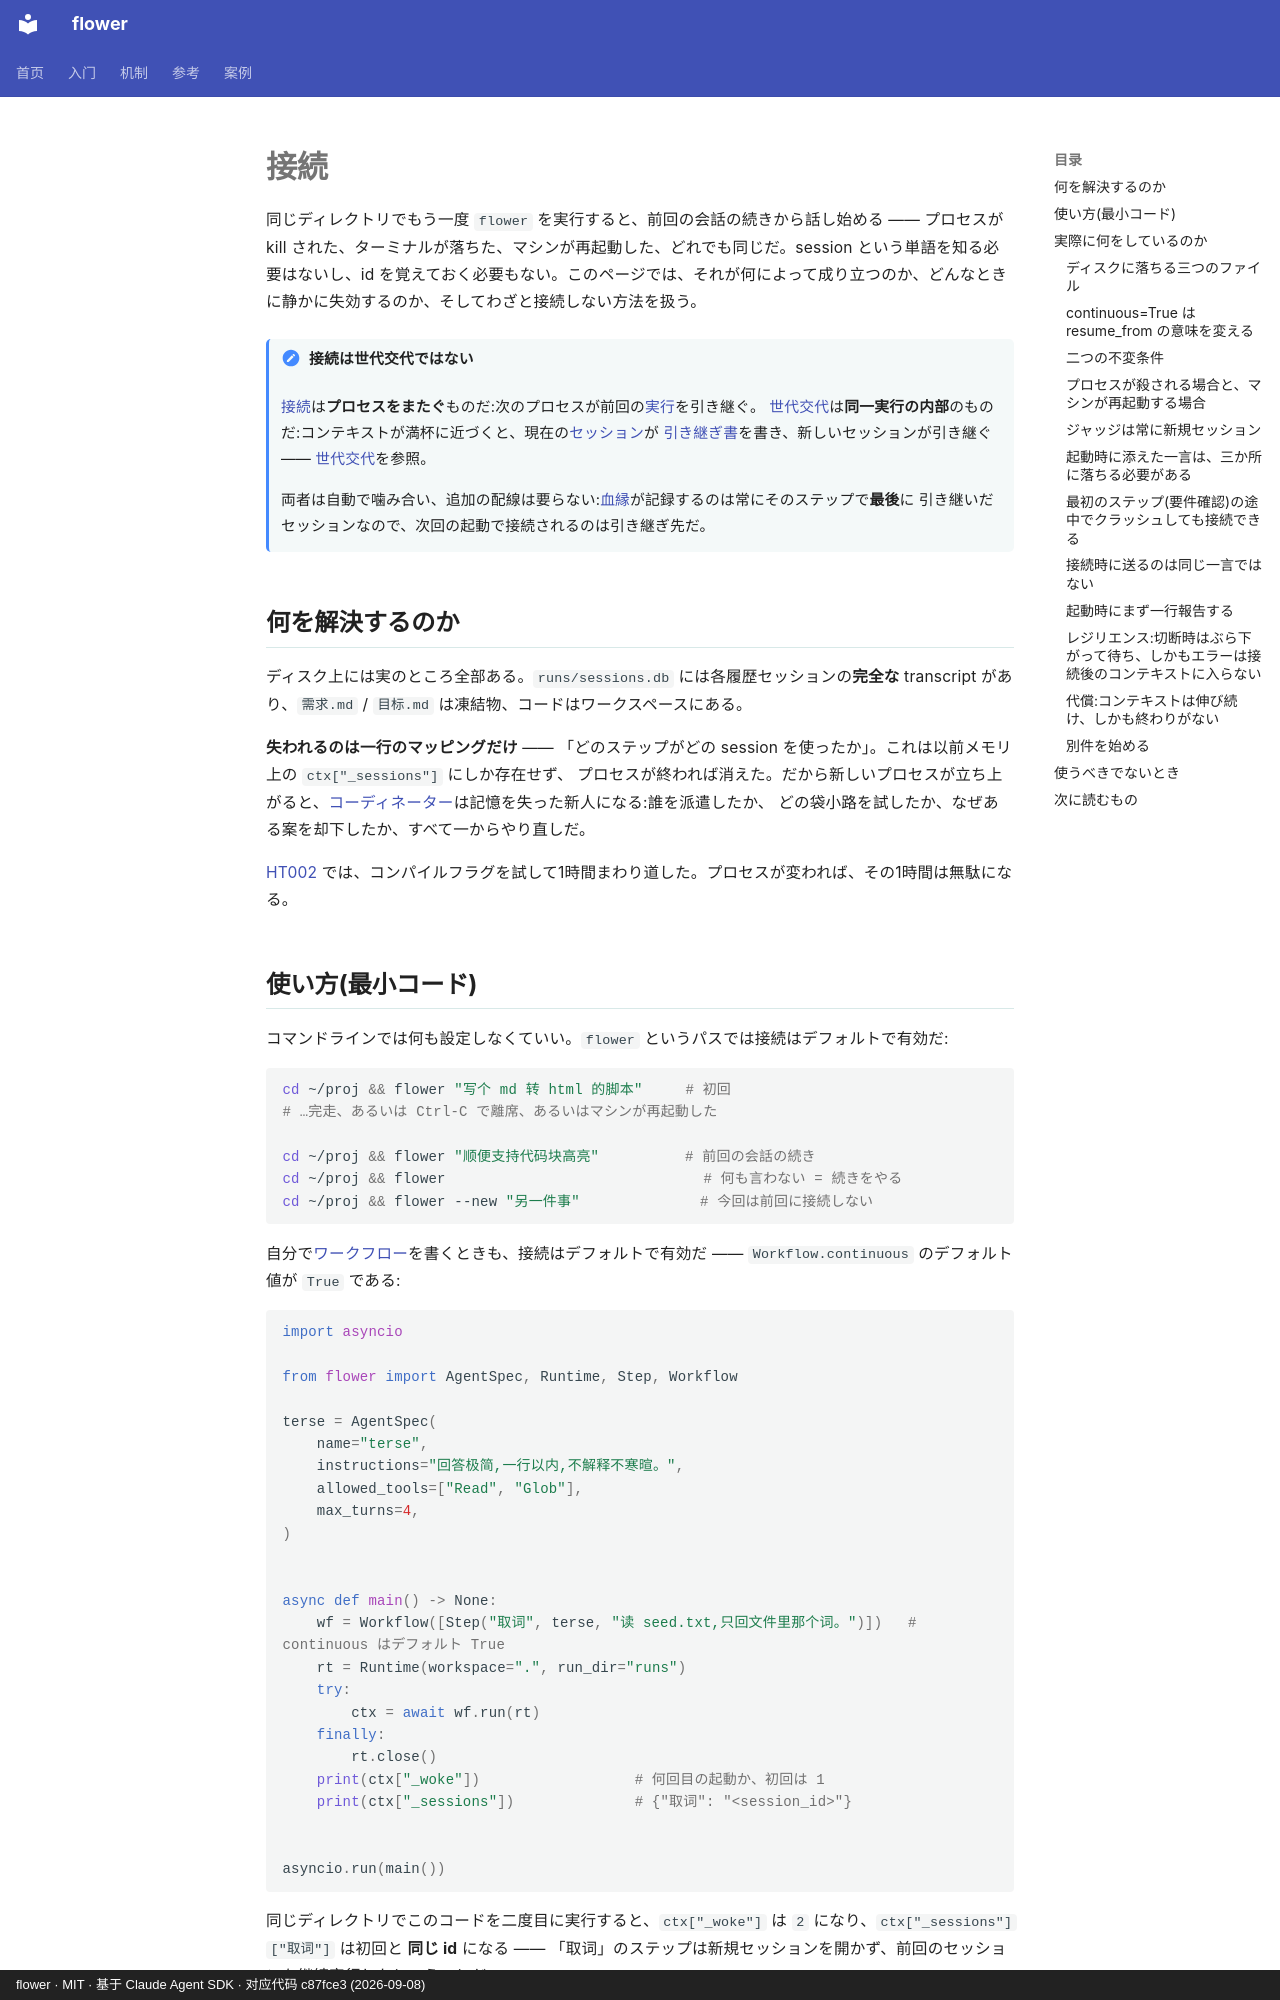

repository: ChenyuHeee/flower · page: ja/guide/continuity/index.html · generator: mkdocs · copyright: flower · MIT · 基于 Claude Agent SDK · 对应代码 c87fce3 (2026-09-08)

# 接続

同じディレクトリでもう一度 `flower` を実行すると、前回の会話の続きから話し始める —— プロセスが kill された、ターミナルが落ちた、マシンが再起動した、どれでも同じだ。session という単語を知る必要はないし、id を覚えておく必要もない。このページでは、それが何によって成り立つのか、どんなときに静かに失効するのか、そしてわざと接続しない方法を扱う。

!!! note "接続は世代交代ではない"
    [接続](../reference/glossary.md#接续)は**プロセスをまたぐ**ものだ:次のプロセスが前回の[実行](../reference/glossary.md#运行)を引き継ぐ。
    [世代交代](../reference/glossary.md#换代)は**同一実行の内部**のものだ:コンテキストが満杯に近づくと、現在の[セッション](../reference/glossary.md#会话)が
    [引き継ぎ書](../reference/glossary.md#交接书)を書き、新しいセッションが引き継ぐ —— [世代交代](handoff.md)を参照。

    両者は自動で噛み合い、追加の配線は要らない:[血縁](../reference/glossary.md#血缘)が記録するのは常にそのステップで**最後**に
    引き継いだセッションなので、次回の起動で接続されるのは引き継ぎ先だ。

## 何を解決するのか {#解决什么问题}

ディスク上には実のところ全部ある。`runs/sessions.db` には各履歴セッションの**完全な** transcript があり、`需求.md` / `目标.md`
は凍結物、コードはワークスペースにある。

**失われるのは一行のマッピングだけ** —— 「どのステップがどの session を使ったか」。これは以前メモリ上の `ctx["_sessions"]` にしか存在せず、
プロセスが終われば消えた。だから新しいプロセスが立ち上がると、[コーディネーター](../reference/glossary.md#协调者)は記憶を失った新人になる:誰を派遣したか、
どの袋小路を試したか、なぜある案を却下したか、すべて一からやり直しだ。

[HT002](../cases/ht002.md) では、コンパイルフラグを試して1時間まわり道した。プロセスが変われば、その1時間は無駄になる。
